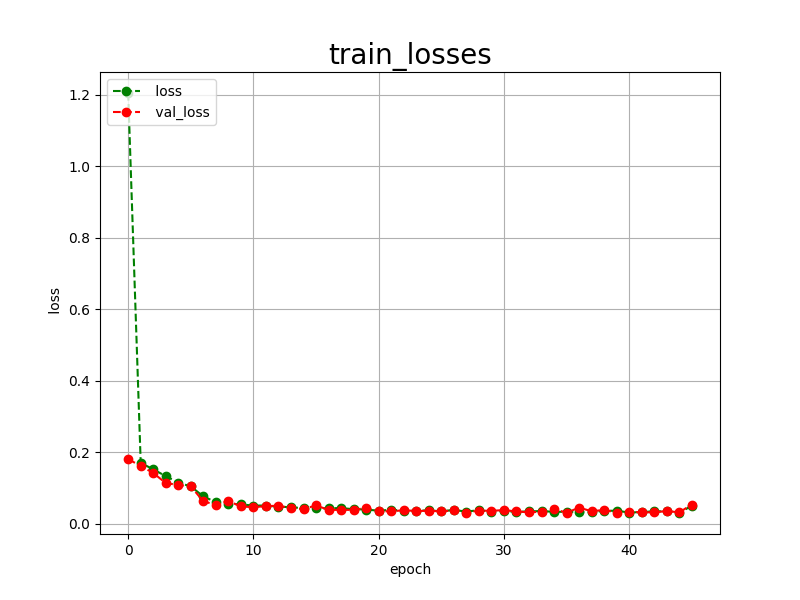

Source data for this figure (header and first rows):
epoch, loss, val_loss
0, 1.206, 0.1803
1, 0.1700, 0.1611
2, 0.1516, 0.1415
3, 0.1328, 0.1134
4, 0.1144, 0.1078
5, 0.1040, 0.1043
6, 0.0759, 0.0621
7, 0.0599, 0.0527
8, 0.0558, 0.0630
9, 0.0535, 0.0478
10, 0.0503, 0.0459
11, 0.0504, 0.0487
12, 0.0471, 0.0500
13, 0.0458, 0.0430
14, 0.0428, 0.0408
15, 0.0423, 0.0507
16, 0.0428, 0.0381
17, 0.0432, 0.0383
18, 0.0402, 0.0382
19, 0.0393, 0.0440
20, 0.0358, 0.0351
21, 0.0388, 0.0339
22, 0.0355, 0.0374
23, 0.0361, 0.0349
24, 0.0367, 0.0359
25, 0.0345, 0.0339
26, 0.0379, 0.0370
27, 0.0335, 0.0306
28, 0.0373, 0.0363
29, 0.0333, 0.0355
30, 0.0351, 0.0377
31, 0.0326, 0.0338
32, 0.0339, 0.0317
33, 0.0350, 0.0328
34, 0.0327, 0.0407
35, 0.0330, 0.0303
36, 0.0325, 0.0445
37, 0.0314, 0.0345
38, 0.0358, 0.0381
39, 0.0358, 0.0309
40, 0.0309, 0.0328
41, 0.0320, 0.0318
42, 0.0343, 0.0311
43, 0.0340, 0.0352
44, 0.0295, 0.0312
45, 0.0501, 0.0533
